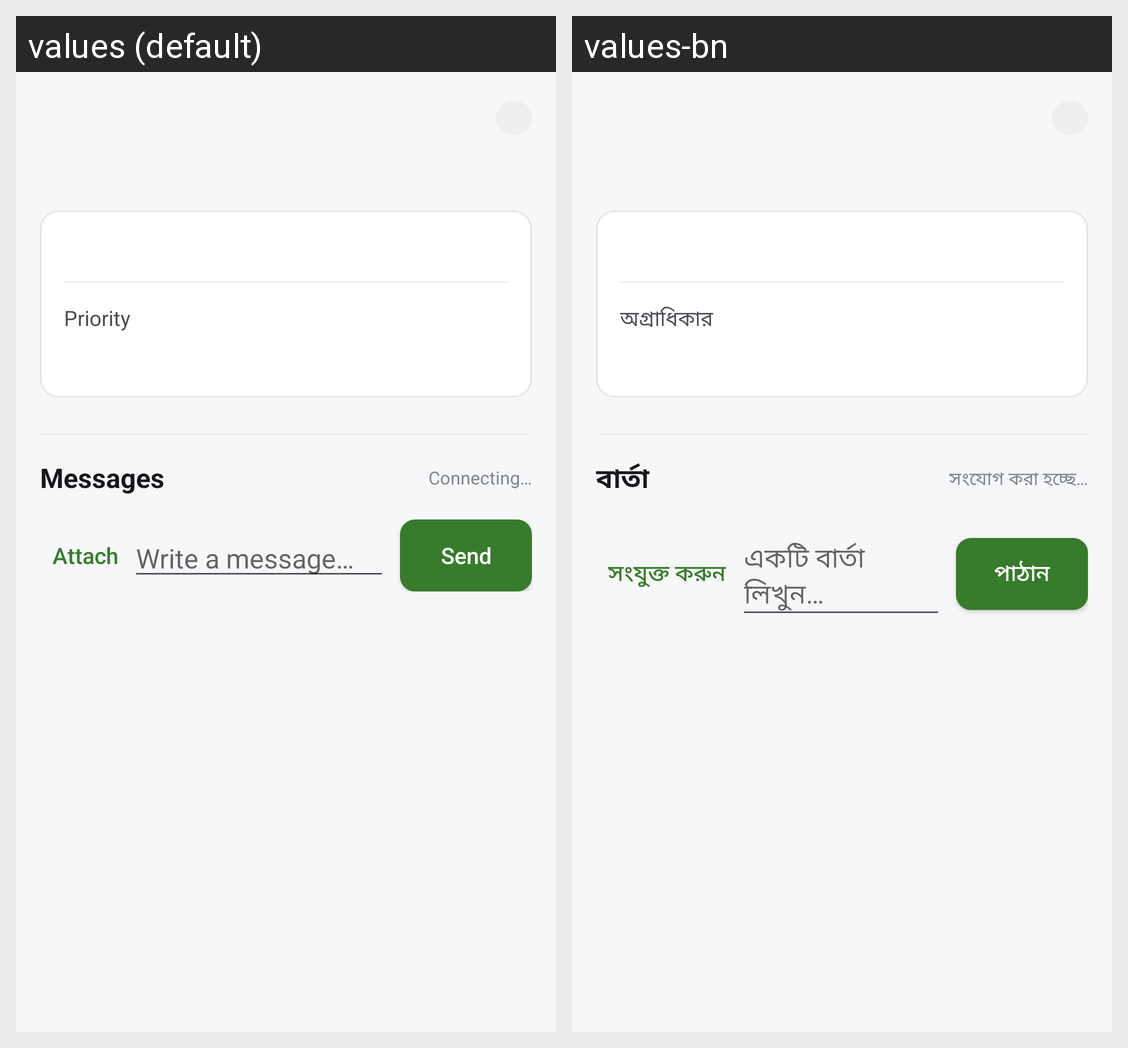

This grid shows one Android layout under two languages. Give, for every string resource on the screen, its name, the default text and each shown locale's text.
Android screen res/layout/activity_support_ticket_detail.xml rendered under 2 locales, left to right: values (default), values-bn. Device: Nexus 5 (rendered at 1080×1920; each locale shown at half size, 540×960, under a caption strip naming it); theme Theme.Zuhoo.
Strings drawn on this screen, with the default value and each locale's value (text and hints the layout hard-codes, and strings that could not be matched under every locale, appear in the picture but are not listed):

hint_priority
  values: Priority
  values-bn: অগ্রাধিকার

section_ticket_messages
  values: Messages
  values-bn: বার্তা

chat_status_connecting
  values: Connecting…
  values-bn: সংযোগ করা হচ্ছে…

action_attach
  values: Attach
  values-bn: সংযুক্ত করুন

hint_ticket_message
  values: Write a message…
  values-bn: একটি বার্তা লিখুন…

action_send
  values: Send
  values-bn: পাঠান
